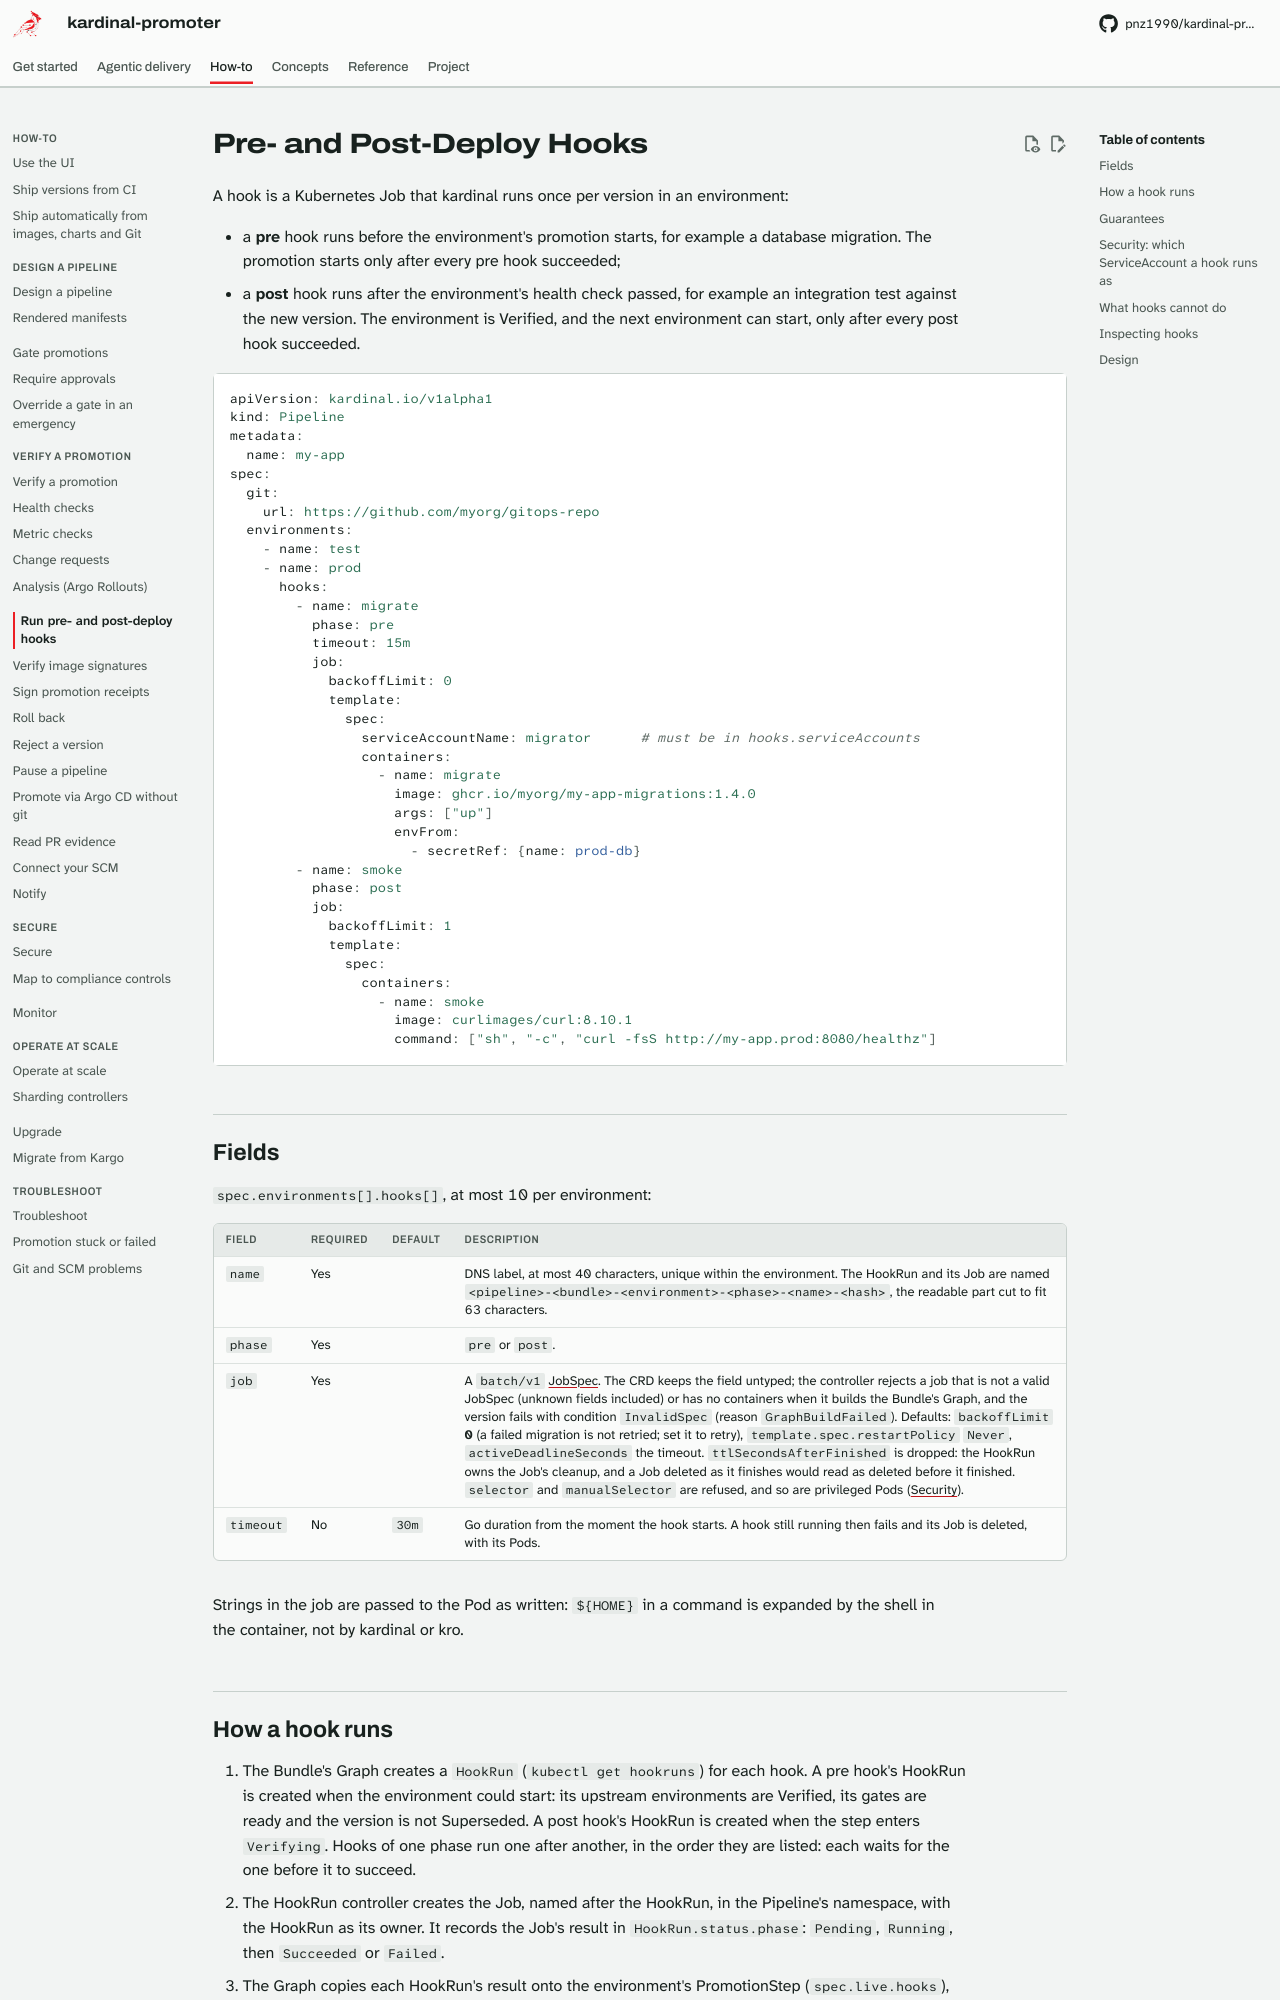

repository: pnz1990/kardinal-promoter · page: hooks/index.html · generator: mkdocs

# Pre- and Post-Deploy Hooks

A hook is a Kubernetes Job that kardinal runs once per version in an environment:

- a **pre** hook runs before the environment's promotion starts, for example a database
  migration. The promotion starts only after every pre hook succeeded;
- a **post** hook runs after the environment's health check passed, for example an
  integration test against the new version. The environment is Verified, and the next
  environment can start, only after every post hook succeeded.

```yaml
apiVersion: kardinal.io/v1alpha1
kind: Pipeline
metadata:
  name: my-app
spec:
  git:
    url: https://github.com/myorg/gitops-repo
  environments:
    - name: test
    - name: prod
      hooks:
        - name: migrate
          phase: pre
          timeout: 15m
          job:
            backoffLimit: 0
            template:
              spec:
                serviceAccountName: migrator      # must be in hooks.serviceAccounts
                containers:
                  - name: migrate
                    image: ghcr.io/myorg/my-app-migrations:1.4.0
                    args: ["up"]
                    envFrom:
                      - secretRef: {name: prod-db}
        - name: smoke
          phase: post
          job:
            backoffLimit: 1
            template:
              spec:
                containers:
                  - name: smoke
                    image: curlimages/curl:8.10.1
                    command: ["sh", "-c", "curl -fsS http://my-app.prod:8080/healthz"]
```

## Fields

`spec.environments[].hooks[]`, at most 10 per environment:

| Field | Required | Default | Description |
|---|---|---|---|
| `name` | Yes | | DNS label, at most 40 characters, unique within the environment. The HookRun and its Job are named `<pipeline>-<bundle>-<environment>-<phase>-<name>-<hash>`, the readable part cut to fit 63 characters. |
| `phase` | Yes | | `pre` or `post`. |
| `job` | Yes | | A `batch/v1` [JobSpec](https://kubernetes.io/docs/reference/kubernetes-api/workload-resources/job-v1/#JobSpec). The CRD keeps the field untyped; the controller rejects a job that is not a valid JobSpec (unknown fields included) or has no containers when it builds the Bundle's Graph, and the version fails with condition `InvalidSpec` (reason `GraphBuildFailed`). Defaults: `backoffLimit` **0** (a failed migration is not retried; set it to retry), `template.spec.restartPolicy` `Never`, `activeDeadlineSeconds` the timeout. `ttlSecondsAfterFinished` is dropped: the HookRun owns the Job's cleanup, and a Job deleted as it finishes would read as deleted before it finished. `selector` and `manualSelector` are refused, and so are privileged Pods ([Security](#security-which-serviceaccount-a-hook-runs-as)). |
| `timeout` | No | `30m` | Go duration from the moment the hook starts. A hook still running then fails and its Job is deleted, with its Pods. |

Strings in the job are passed to the Pod as written: `${HOME}` in a command is expanded by
the shell in the container, not by kardinal or kro.
